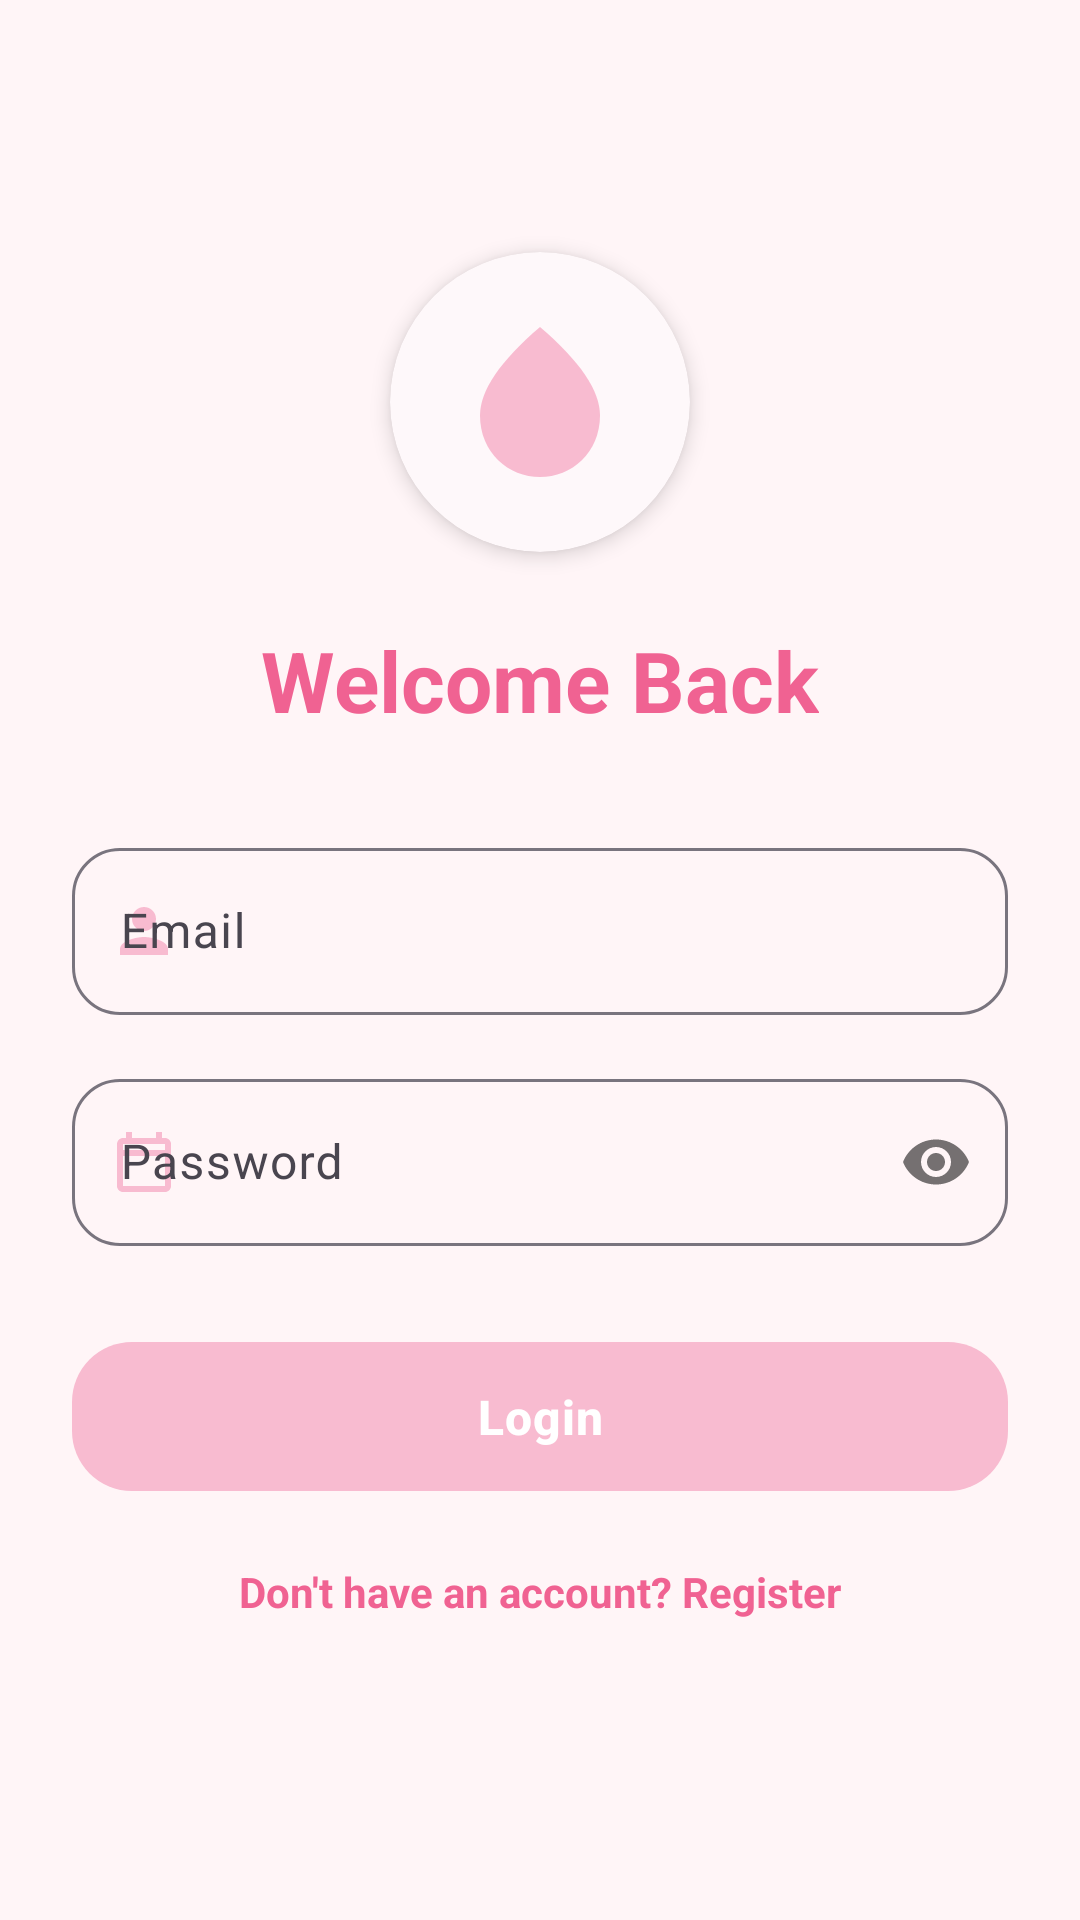

Android layout source for this screen:
<!-- AndroidManifest.xml: activity theme Theme.RaktVahini -->
<!-- res/layout/activity_login.xml -->
<?xml version="1.0" encoding="utf-8"?>
<androidx.constraintlayout.widget.ConstraintLayout xmlns:android="http://schemas.android.com/apk/res/android"
    xmlns:app="http://schemas.android.com/apk/res-auto"
    xmlns:tools="http://schemas.android.com/tools"
    android:layout_width="match_parent"
    android:layout_height="match_parent"
    android:background="@color/background_soft"
    android:padding="24dp"
    tools:context=".LoginActivity">

    <com.google.android.material.card.MaterialCardView
        android:id="@+id/logoCard"
        android:layout_width="100dp"
        android:layout_height="100dp"
        android:layout_marginTop="60dp"
        app:cardBackgroundColor="@color/white"
        app:cardCornerRadius="50dp"
        app:cardElevation="4dp"
        app:strokeWidth="0dp"
        app:layout_constraintEnd_toEndOf="parent"
        app:layout_constraintStart_toStartOf="parent"
        app:layout_constraintTop_toTopOf="parent">

        <ImageView
            android:layout_width="60dp"
            android:layout_height="60dp"
            android:layout_gravity="center"
            android:src="@drawable/ic_blood_drop"
            app:tint="@color/primary_pink"
            android:contentDescription="@string/app_name" />
    </com.google.android.material.card.MaterialCardView>

    <TextView
        android:id="@+id/tvLoginTitle"
        android:layout_width="wrap_content"
        android:layout_height="wrap_content"
        android:layout_marginTop="24dp"
        android:text="Welcome Back"
        android:textColor="@color/primary_pink_dark"
        android:textSize="28sp"
        android:textStyle="bold"
        app:layout_constraintEnd_toEndOf="parent"
        app:layout_constraintStart_toStartOf="parent"
        app:layout_constraintTop_toBottomOf="@id/logoCard" />

    <com.google.android.material.textfield.TextInputLayout
        android:id="@+id/tilEmail"
        style="@style/Widget.Material3.TextInputLayout.OutlinedBox"
        android:layout_width="match_parent"
        android:layout_height="wrap_content"
        android:layout_marginTop="32dp"
        android:hint="Email"
        app:startIconDrawable="@drawable/ic_profile"
        app:startIconTint="@color/primary_pink"
        app:boxCornerRadiusBottomEnd="16dp"
        app:boxCornerRadiusBottomStart="16dp"
        app:boxCornerRadiusTopEnd="16dp"
        app:boxCornerRadiusTopStart="16dp"
        app:layout_constraintTop_toBottomOf="@id/tvLoginTitle">

        <com.google.android.material.textfield.TextInputEditText
            android:id="@+id/etEmail"
            android:layout_width="match_parent"
            android:layout_height="wrap_content"
            android:inputType="textEmailAddress" />
    </com.google.android.material.textfield.TextInputLayout>

    <com.google.android.material.textfield.TextInputLayout
        android:id="@+id/tilPassword"
        style="@style/Widget.Material3.TextInputLayout.OutlinedBox"
        android:layout_width="match_parent"
        android:layout_height="wrap_content"
        android:layout_marginTop="16dp"
        android:hint="Password"
        app:startIconDrawable="@drawable/ic_calendar"
        app:startIconTint="@color/primary_pink"
        app:passwordToggleEnabled="true"
        app:boxCornerRadiusBottomEnd="16dp"
        app:boxCornerRadiusBottomStart="16dp"
        app:boxCornerRadiusTopEnd="16dp"
        app:boxCornerRadiusTopStart="16dp"
        app:layout_constraintTop_toBottomOf="@id/tilEmail">

        <com.google.android.material.textfield.TextInputEditText
            android:id="@+id/etPassword"
            android:layout_width="match_parent"
            android:layout_height="wrap_content"
            android:inputType="textPassword" />
    </com.google.android.material.textfield.TextInputLayout>

    <com.google.android.material.button.MaterialButton
        android:id="@+id/btnLogin"
        style="@style/Widget.RaktVahini.Button"
        android:layout_width="match_parent"
        android:layout_height="wrap_content"
        android:layout_marginTop="32dp"
        android:text="Login"
        app:layout_constraintTop_toBottomOf="@id/tilPassword" />

    <TextView
        android:id="@+id/tvGoToRegister"
        android:layout_width="wrap_content"
        android:layout_height="wrap_content"
        android:layout_marginTop="24dp"
        android:text="Don't have an account? Register"
        android:textColor="@color/primary_pink_dark"
        android:textStyle="bold"
        app:layout_constraintEnd_toEndOf="parent"
        app:layout_constraintStart_toStartOf="parent"
        app:layout_constraintTop_toBottomOf="@id/btnLogin" />

</androidx.constraintlayout.widget.ConstraintLayout>
<!-- resources referenced by this layout -->
<resources>
  <color name="background_soft">#FFF5F7</color>
  <color name="primary_pink">#F8BBD0</color>
  <color name="primary_pink_dark">#F06292</color>
  <color name="white">#FFFFFF</color>
  <!-- drawable ic_blood_drop (drawable) -->
  <vector xmlns:android="http://schemas.android.com/apk/res/android"
      android:width="24dp"
      android:height="24dp"
      android:viewportWidth="24"
      android:viewportHeight="24">
      <path
          android:fillColor="#F8BBD0"
          android:pathData="M12,2c-5.33,4.55 -8,8.48 -8,11.8c0,4.98 3.8,8.2 8,8.2s8,-3.22 8,-8.2c0,-3.32 -2.67,-7.25 -8,-11.8z" />
  </vector>
  <!-- drawable ic_calendar (drawable) -->
  <vector xmlns:android="http://schemas.android.com/apk/res/android"
      android:width="24dp"
      android:height="24dp"
      android:viewportWidth="24"
      android:viewportHeight="24">
      <path
          android:fillColor="#F8BBD0"
          android:pathData="M19,4h-1V2h-2v2H8V2H6v2H5c-1.11,0 -1.99,0.9 -1.99,2L3,20c0,1.1 0.89,2 2,2h14c1.1,0 2,-0.9 2,-2V6c0,-1.1 -0.9,-2 -2,-2zm0,16H5V10h14v10zm0,-12H5V6h14v2z" />
  </vector>
  <!-- drawable ic_profile (drawable) -->
  <vector xmlns:android="http://schemas.android.com/apk/res/android"
      android:width="24dp"
      android:height="24dp"
      android:viewportWidth="24"
      android:viewportHeight="24">
      <path
          android:fillColor="#F8BBD0"
          android:pathData="M12,12c2.21,0 4,-1.79 4,-4s-1.79,-4 -4,-4 -4,1.79 -4,4 1.79,4 4,4zm0,2c-2.67,0 -8,1.34 -8,4v2h16v-2c0,-2.66 -5.33,-4 -8,-4z" />
  </vector>
  <string name="app_name">Rakt-Vahini</string>
  <style name="Widget.RaktVahini.Button" parent="Widget.Material3.Button">
          <item name="shapeAppearance">@style/ShapeAppearance.RaktVahini.MediumComponent</item>
          <item name="android:insetTop">0dp</item>
          <item name="android:insetBottom">0dp</item>
          <item name="android:textAllCaps">false</item>
          <item name="android:letterSpacing">0.02</item>
          <item name="android:paddingTop">14dp</item>
          <item name="android:paddingBottom">14dp</item>
          <item name="android:textSize">16sp</item>
          <item name="android:textStyle">bold</item>
      </style>
  <style name="ShapeAppearance.RaktVahini.MediumComponent" parent="ShapeAppearance.Material3.MediumComponent">
          <item name="cornerSize">20dp</item>
      </style>
  <color name="primary">@color/primary_pink</color>
  <color name="on_primary">#FFFFFF</color>
  <color name="primary_container">#FFD8E4</color>
  <color name="on_primary_container">#3B0B1D</color>
  <color name="secondary">@color/soft_red</color>
  <color name="on_secondary">#FFFFFF</color>
  <color name="secondary_container">#FFE9EA</color>
  <color name="on_secondary_container">#410002</color>
  <color name="background">@color/background_soft</color>
  <color name="surface">#FFFFFF</color>
  <color name="on_surface">@color/text_dark</color>
  <style name="ShapeAppearance.RaktVahini.LargeComponent" parent="ShapeAppearance.Material3.LargeComponent">
          <item name="cornerSize">28dp</item>
      </style>
  <style name="ShapeAppearance.RaktVahini.SmallComponent" parent="ShapeAppearance.Material3.SmallComponent">
          <item name="cornerSize">12dp</item>
      </style>
  <color name="soft_red">#FFCDD2</color>
  <color name="text_dark">#4A4A4A</color>
</resources>
